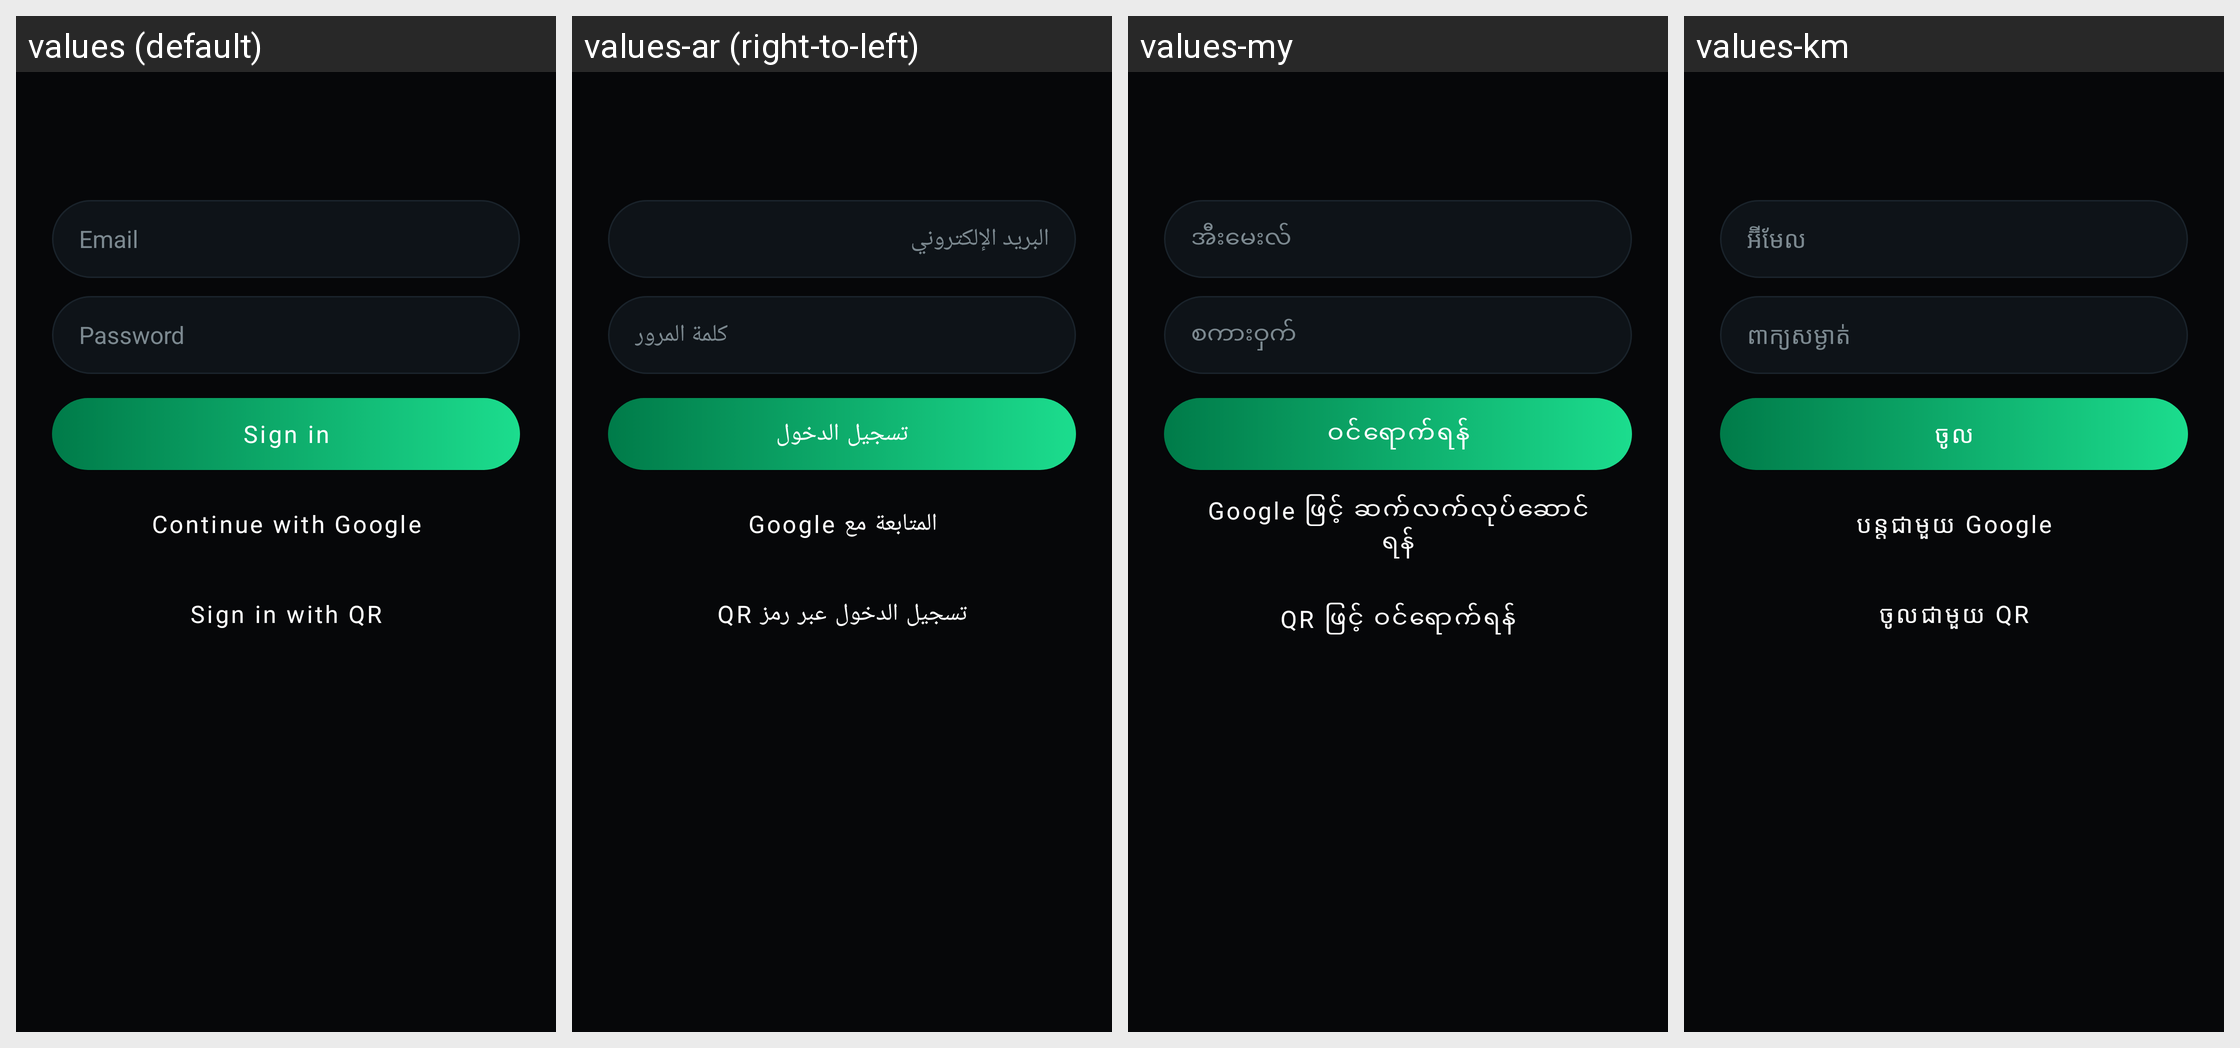

Locale-by-locale string values for the Android screen shown in this grid:
Android screen res/layout/fragment_account.xml rendered under 4 locales, left to right: values (default), values-ar (right-to-left), values-my, values-km. Device: Nexus 5 (rendered at 1080×1920; each locale shown at half size, 540×960, under a caption strip naming it); theme Theme.Nspace.
Other locales in the repository, not shown: values-es, values-fa, values-hi, values-in, values-ja, values-kk, values-ko, values-lo, values-mn, values-ms, values-ne, values-pt, values-ru, values-th, values-uz, values-vi, values-zh.
Strings drawn on this screen, with the default value and each locale's value (text and hints the layout hard-codes, and strings that could not be matched under every locale, appear in the picture but are not listed):

account_email
  values: Email
  values-ar: البريد الإلكتروني
  values-my: အီးမေးလ်
  values-km: អ៊ីមែល

account_password
  values: Password
  values-ar: كلمة المرور
  values-my: စကားဝှက်
  values-km: ពាក្យសម្ងាត់

account_sign_in
  values: Sign in
  values-ar: تسجيل الدخول
  values-my: ဝင်ရောက်ရန်
  values-km: ចូល

account_google
  values: Continue with Google
  values-ar: المتابعة مع Google
  values-my: Google ဖြင့် ဆက်လက်လုပ်ဆောင်ရန်
  values-km: បន្តជាមួយ Google

account_qr
  values: Sign in with QR
  values-ar: تسجيل الدخول عبر رمز QR
  values-my: QR ဖြင့် ဝင်ရောက်ရန်
  values-km: ចូលជាមួយ QR
